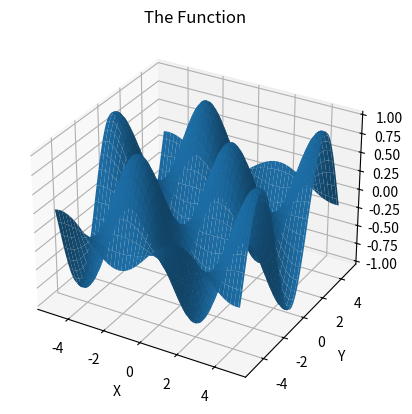

Recreate this plot in Python.
import numpy as np
import matplotlib.pyplot as plt
from mpl_toolkits import mplot3d

# Single Points
ax = plt.axes(projection="3d")

x_data = np.arange(-5, 5, 0.1)
y_data = np.arange(-5, 5, 0.1)

X, Y = np.meshgrid(x_data, y_data)
Z = np.sin(X) * np.cos(Y) 

ax.plot_surface(X, Y, Z)
ax.set_title("The Function")
ax.set_xlabel("X")
ax.set_ylabel("Y")
ax.set_zlabel("Z")

plt.show()
